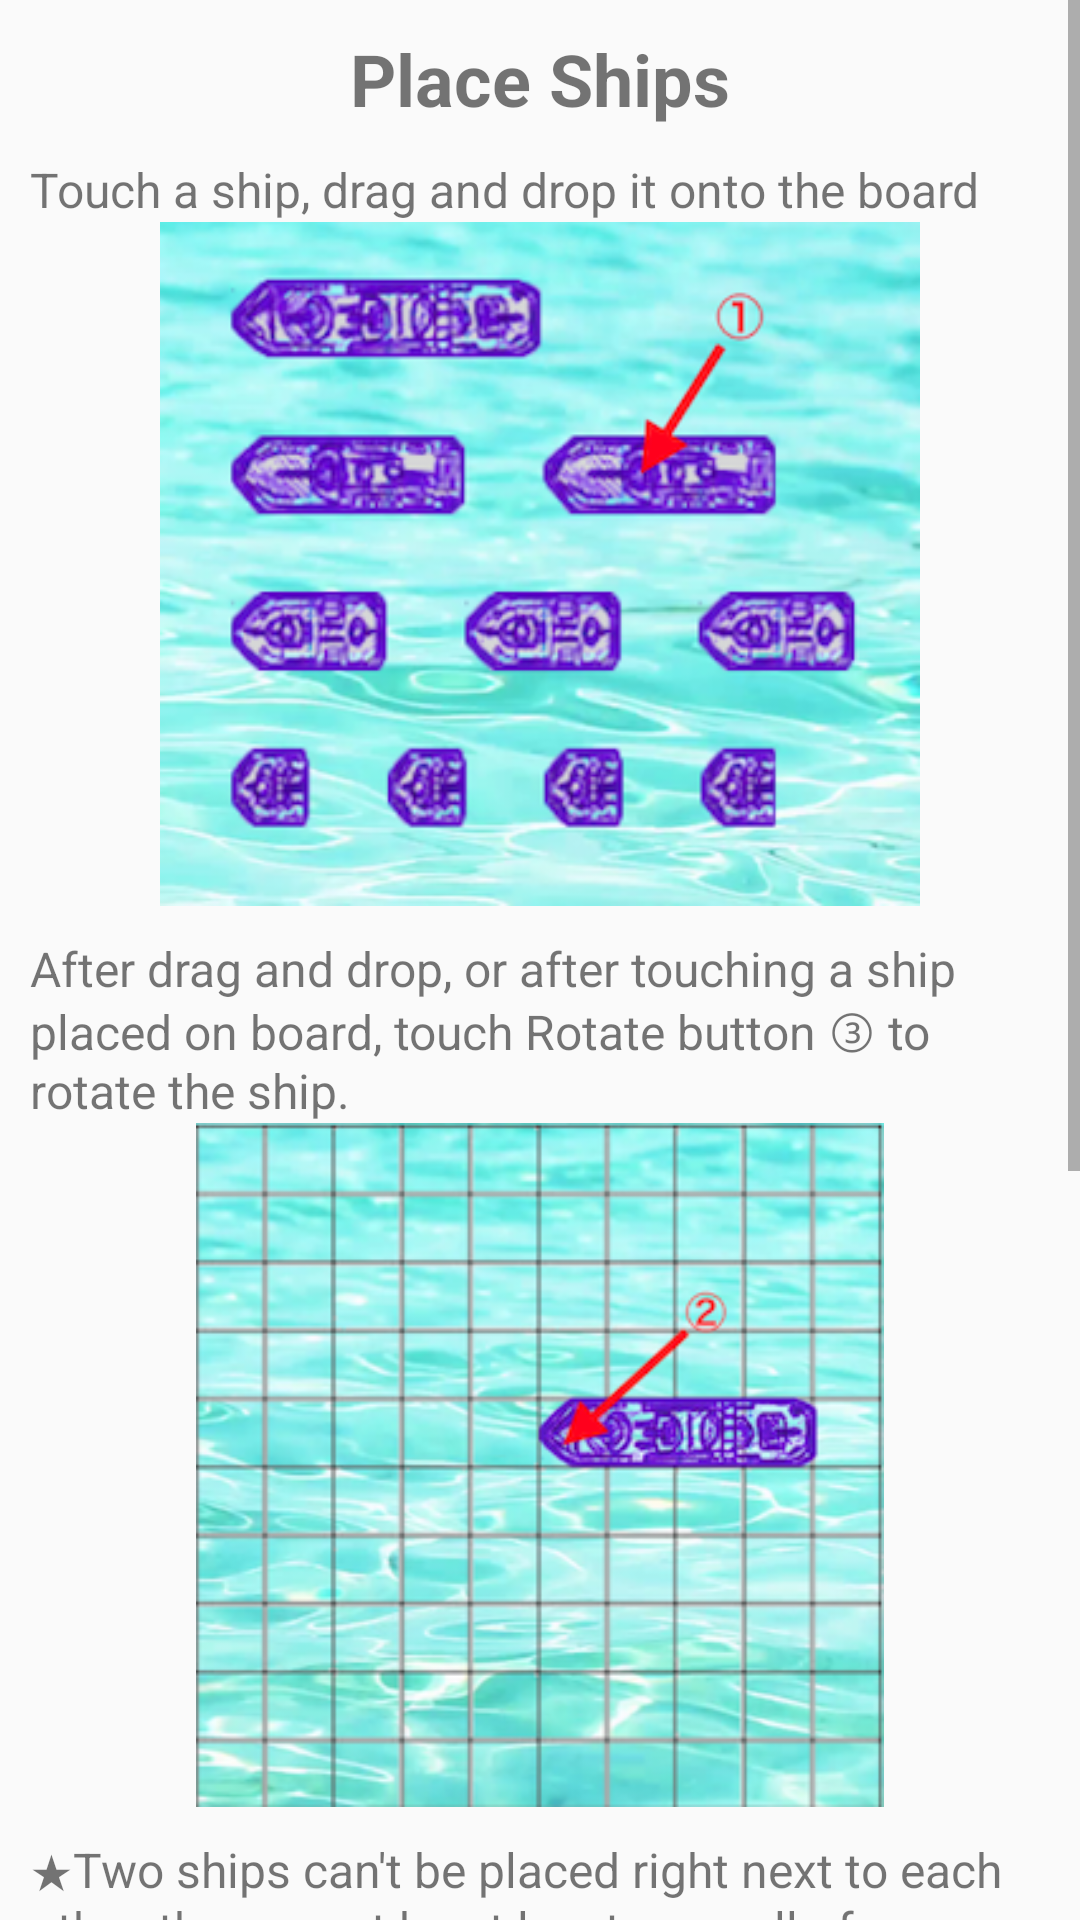

Reconstruct the res/layout file that produces this screen, plus the resources it refers to.
<!-- AndroidManifest.xml: application theme AppTheme -->
<!-- res/layout/how_to_play_dialog.xml -->
<?xml version="1.0" encoding="utf-8"?>
<ScrollView xmlns:android="http://schemas.android.com/apk/res/android"
    android:orientation="vertical"
    android:layout_width="match_parent"
    android:layout_height="match_parent">

    <LinearLayout
        android:layout_width="wrap_content"
        android:layout_height="wrap_content"
        android:orientation="vertical">

        <TextView
            android:layout_width="wrap_content"
            android:layout_height="wrap_content"
            android:layout_marginTop="10dp"
            android:layout_gravity="center_horizontal"
            android:text="@string/tv_htp_place_ship"
            android:textSize="24sp"
            android:textStyle="bold"/>

        <TextView
            android:layout_width="wrap_content"
            android:layout_height="wrap_content"
            android:layout_marginTop="10dp"
            android:layout_marginStart="10dp"
            android:layout_marginLeft="10dp"
            android:layout_marginEnd="10dp"
            android:layout_marginRight="10dp"
            android:text="@string/tv_htp_1"
            android:textSize="16sp"/>

        <ImageView
            android:layout_width="match_parent"
            android:layout_height="228dp"
            android:layout_gravity="center_horizontal"
            android:scaleType="fitCenter"
            android:src="@drawable/iv_htp_01" />

        <TextView
            android:layout_width="wrap_content"
            android:layout_height="wrap_content"
            android:layout_marginTop="10dp"
            android:layout_marginStart="10dp"
            android:layout_marginLeft="10dp"
            android:layout_marginEnd="10dp"
            android:layout_marginRight="10dp"
            android:text="@string/tv_htp_2"
            android:textSize="16sp"/>

        <ImageView
            android:layout_width="match_parent"
            android:layout_height="228dp"
            android:layout_gravity="center_horizontal"
            android:src="@drawable/iv_htp_02" />

        <TextView
            android:layout_width="wrap_content"
            android:layout_height="wrap_content"
            android:layout_marginTop="10dp"
            android:layout_marginStart="10dp"
            android:layout_marginLeft="10dp"
            android:layout_marginEnd="10dp"
            android:layout_marginRight="10dp"
            android:text="@string/tv_htp_3"
            android:textSize="16sp"/>

        <TextView
            android:layout_width="wrap_content"
            android:layout_height="wrap_content"
            android:layout_marginTop="10dp"
            android:layout_marginStart="10dp"
            android:layout_marginLeft="10dp"
            android:layout_marginEnd="10dp"
            android:layout_marginRight="10dp"
            android:text="@string/tv_htp_4"
            android:textSize="16sp"/>

        <TextView
            android:layout_width="wrap_content"
            android:layout_height="wrap_content"
            android:layout_marginTop="10dp"
            android:layout_marginStart="10dp"
            android:layout_marginLeft="10dp"
            android:layout_marginEnd="10dp"
            android:layout_marginRight="10dp"
            android:text="@string/tv_htp_5"
            android:textSize="16sp"/>

        <TextView
            android:layout_width="wrap_content"
            android:layout_height="wrap_content"
            android:layout_marginTop="10dp"
            android:layout_gravity="center_horizontal"
            android:text="@string/tv_htp_game_play"
            android:textSize="24sp"
            android:textStyle="bold"/>

        <TextView
            android:id="@+id/tv_game_play_guide"
            android:layout_width="wrap_content"
            android:layout_height="wrap_content"
            android:layout_marginStart="10dp"
            android:layout_marginLeft="10dp"
            android:layout_marginTop="10dp"
            android:layout_marginEnd="10dp"
            android:layout_marginRight="10dp"
            android:text="@string/tv_htp_6"
            android:textSize="16sp" />

        <Button
            android:id="@+id/bt_close"
            android:layout_width="wrap_content"
            android:layout_height="wrap_content"
            android:layout_marginTop="15dp"
            android:layout_gravity="center_horizontal"
            android:text="@string/bt_close"/>

    </LinearLayout>
</ScrollView>
<!-- resources referenced by this layout -->
<resources>
  <!-- drawable iv_htp_01: png bitmap (drawable-hdpi, 28805 bytes) -->
  <!-- drawable iv_htp_02: png bitmap (drawable, 25857 bytes) -->
  <string name="bt_close">Close</string>
  <string name="tv_htp_1">Touch a ship, drag and drop it onto the board</string>
  <string name="tv_htp_2">After drag and drop, or after touching a ship placed on board, touch Rotate button ③ to rotate the ship.</string>
  <string name="tv_htp_3">★Two ships can\'t be placed right next to each other, there must be at least one cell of space between them.</string>
  <string name="tv_htp_4">Touch the All Random button ④ to place all ships randomly. You can still edit them later.</string>
  <string name="tv_htp_5">When all ships are placed on board, touch Next button ⑤ to play.</string>
  <string name="tv_htp_6">Your board is on the left, enemy\'s board is on the right.\n
          Select a cell on enemy\'s board to shoot.\n
          ⚠If you get a HIT or KILL, you can shoot one more time. If you get a MISS, you lose your turn. Same with enemy.\n
          One who first destroy all enemy\'s ships wins the game.</string>
  <string name="tv_htp_game_play">Game Play</string>
  <string name="tv_htp_place_ship">Place Ships</string>
  <style name="AppTheme" parent="Theme.AppCompat.Light.NoActionBar">
          
          <item name="colorPrimary">@color/colorPrimary</item>
          <item name="colorPrimaryDark">@color/colorPrimaryDark</item>
          <item name="colorAccent">@color/colorAccent</item>
          <item name="windowActionBar">false</item>
          <item name="windowNoTitle">true</item>
          <item name="android:windowFullscreen">true</item>
      </style>
  <!-- not gathered from this repository: default colours our renderer supplied (Android Studio template values) -->
  <color name="colorPrimary">#FF6200EE</color>
  <color name="colorPrimaryDark">#FF3700B3</color>
  <color name="colorAccent">#FF03DAC5</color>
</resources>
